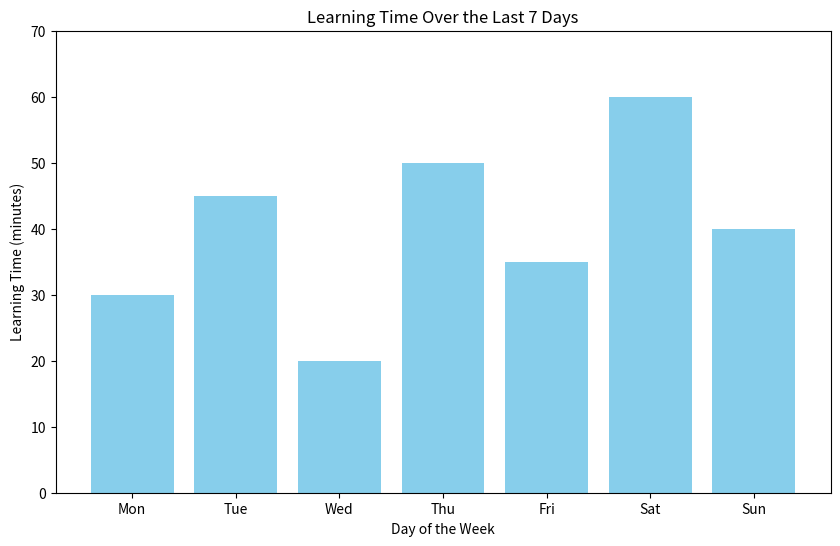

Source code (Python):
import matplotlib.pyplot as plt
import pandas as pd

# Data Setup
days = ["Mon", "Tue", "Wed", "Thu", "Fri", "Sat", "Sun"]
learning_minutes = [30, 45, 20, 50, 35, 60, 40]  # Minutes spent learning each day

# Create a DataFrame
df = pd.DataFrame({
    "Day": days,
    "Learning Time (min)": learning_minutes
})

# Plotting
plt.figure(figsize=(10, 6))
plt.bar(df["Day"], df["Learning Time (min)"], color='skyblue')
plt.title('Learning Time Over the Last 7 Days')
plt.xlabel('Day of the Week')
plt.ylabel('Learning Time (minutes)')
plt.ylim(0, 70)  # Set y-axis limits to give some space above the highest bar
plt.show()
